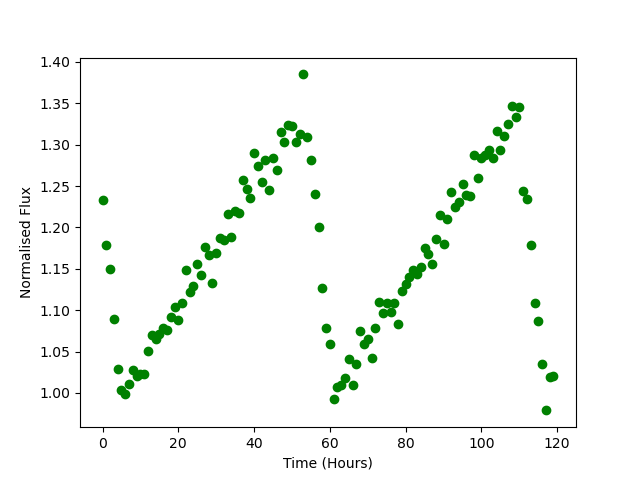

The data file committed next to this chart (first rows):
Time, Flux
0.0, 1.234
1.0, 1.179
2.0, 1.15
3.0, 1.089
4.0, 1.029
5.0, 1.003
6.0, 0.9984
7.0, 1.011
8.0, 1.028
9.0, 1.02
10.0, 1.022
11.0, 1.023
12.0, 1.051
13.0, 1.07
14.0, 1.065
15.0, 1.072
16.0, 1.079
17.0, 1.076
18.0, 1.092
19.0, 1.104
20.0, 1.088
21.0, 1.109
22.0, 1.148
23.0, 1.122
24.0, 1.129
25.0, 1.156
26.0, 1.143
27.0, 1.177
28.0, 1.167
29.0, 1.133
30.0, 1.169
31.0, 1.187
32.0, 1.185
33.0, 1.216
34.0, 1.188
35.0, 1.219
36.0, 1.218
37.0, 1.257
38.0, 1.246
39.0, 1.235
40.0, 1.289
41.0, 1.275
42.0, 1.255
43.0, 1.282
44.0, 1.245
45.0, 1.283
46.0, 1.269
47.0, 1.315
48.0, 1.304
49.0, 1.324
50.0, 1.323
51.0, 1.303
52.0, 1.312
53.0, 1.385
54.0, 1.309
55.0, 1.281
56.0, 1.241
57.0, 1.201
58.0, 1.126
59.0, 1.079
... 60 more rows
